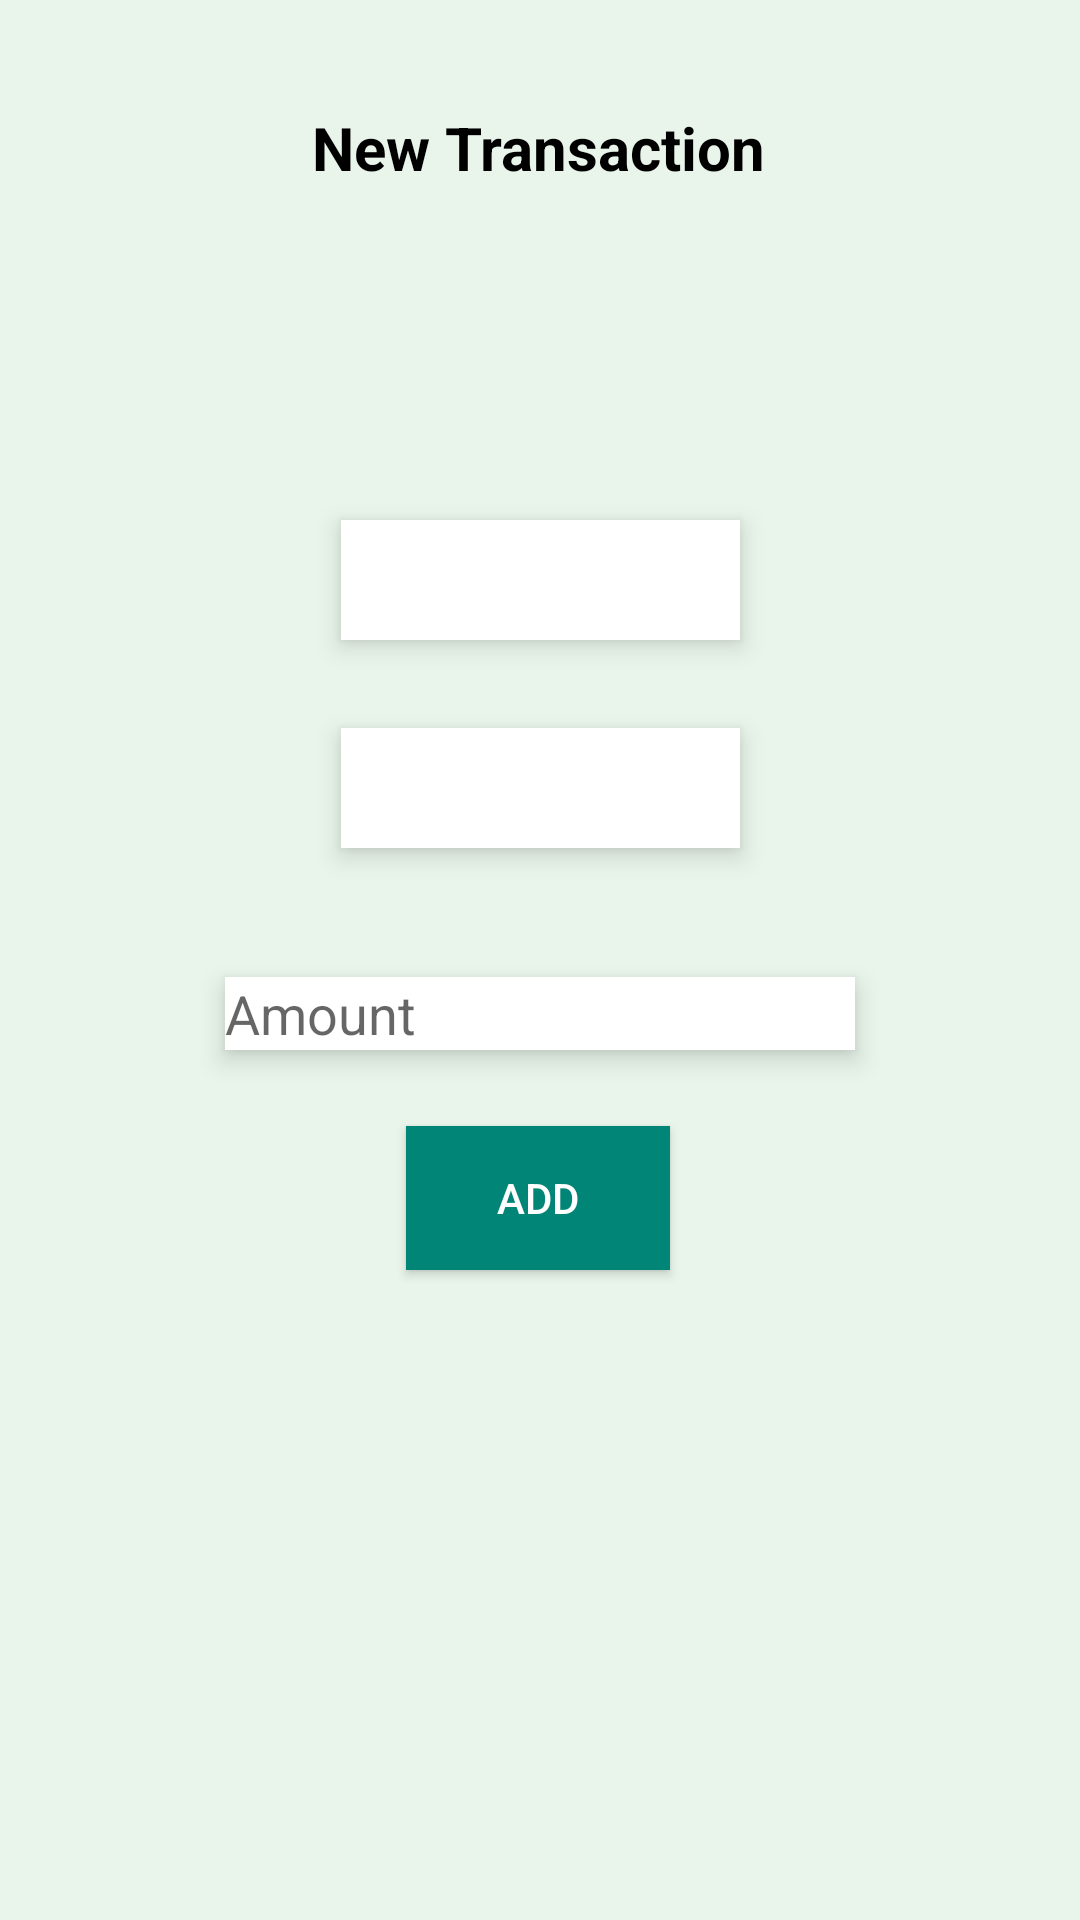

This screen was rendered from an Android layout file. Write that file and the resources it references.
<!-- AndroidManifest.xml: application theme AppTheme -->
<!-- res/layout/activity_insert_form.xml -->
<?xml version="1.0" encoding="utf-8"?>

<androidx.constraintlayout.widget.ConstraintLayout xmlns:android="http://schemas.android.com/apk/res/android"
    xmlns:app="http://schemas.android.com/apk/res-auto"
    xmlns:tools="http://schemas.android.com/tools"
    android:layout_width="match_parent"
    android:layout_height="match_parent"
    android:background="#194AC35A"
    app:layout_constraintCircleRadius="5dp"
    tools:context=".insert_form">


    <TextView
        android:id="@+id/textView"
        android:layout_width="wrap_content"
        android:layout_height="wrap_content"
        android:text="New Transaction"
        android:textSize="20dp"
        android:textStyle="bold"
        android:textColor="#000000"
        app:layout_constraintBottom_toBottomOf="parent"
        app:layout_constraintEnd_toEndOf="parent"
        app:layout_constraintHorizontal_bias="0.498"
        app:layout_constraintStart_toStartOf="parent"
        app:layout_constraintTop_toTopOf="parent"
        app:layout_constraintCircleRadius="5dp"
        app:layout_constraintVertical_bias="0.058" />

    <Spinner
        android:id="@+id/typeList"
        android:layout_width="133dp"
        android:layout_height="40dp"
        android:layout_marginBottom="32dp"
        android:background="#FFFFFF"
        android:elevation="5dp"
        app:layout_constraintBottom_toBottomOf="parent"
        app:layout_constraintEnd_toEndOf="parent"
        app:layout_constraintStart_toStartOf="parent"
        app:layout_constraintTop_toTopOf="parent"
        app:layout_constraintCircleRadius="5dp"
        app:layout_constraintVertical_bias="0.305" />


    <Spinner
        android:id="@+id/category"
        android:layout_width="133dp"
        android:layout_height="40dp"
        android:layout_marginTop="32dp"
        android:layout_marginBottom="32dp"
        android:background="#FFFFFF"
        android:elevation="5dp"
        app:layout_constraintBottom_toBottomOf="parent"
        app:layout_constraintEnd_toEndOf="parent"
        app:layout_constraintStart_toStartOf="parent"
        app:layout_constraintTop_toTopOf="parent"
        app:layout_constraintCircleRadius="5dp"
        app:layout_constraintVertical_bias="0.393" />

    <Button
        android:id="@+id/btnAdd"
        android:layout_width="wrap_content"
        android:layout_height="wrap_content"
        android:layout_marginTop="32dp"
        android:background="@color/colorPrimary"
        android:text="Add"
        android:textColor="#FFFFFF"
        android:elevation="5dp"
        app:layout_constraintBottom_toBottomOf="parent"
        app:layout_constraintEnd_toEndOf="parent"
        app:layout_constraintHorizontal_bias="0.498"
        app:layout_constraintStart_toStartOf="parent"
        app:layout_constraintTop_toTopOf="parent"
        app:layout_constraintCircleRadius="5dp"
        app:layout_constraintVertical_bias="0.613" />

    <EditText
        android:id="@+id/editText2"
        android:layout_width="wrap_content"
        android:layout_height="wrap_content"
        android:layout_marginTop="32dp"
        android:layout_marginBottom="32dp"
        android:background="#FFFFFF"
        android:ems="10"
        android:hint="Amount"
        android:inputType="number"
        android:elevation="5dp"
        app:layout_constraintBottom_toBottomOf="parent"
        app:layout_constraintEnd_toEndOf="parent"
        app:layout_constraintStart_toStartOf="parent"
        app:layout_constraintCircleRadius="5dp"
        app:layout_constraintTop_toTopOf="@+id/textView" />


</androidx.constraintlayout.widget.ConstraintLayout>
<!-- resources referenced by this layout -->
<resources>
  <color name="colorPrimary">#008577</color>
  <style name="AppTheme" parent="Theme.AppCompat.Light.NoActionBar">
          
          <item name="colorPrimary">@color/colorPrimary</item>
          <item name="colorPrimaryDark">@color/colorPrimaryDark</item>
          <item name="colorAccent">@color/colorAccent</item>
      </style>
  <color name="colorPrimaryDark">#00574B</color>
  <color name="colorAccent">#D81B60</color>
</resources>
